Run: headless pygame with SDL's dummy video driver; simulated clock (each Clock.tick advances the game by its frame time, no real sleeping); random seed 0; keys injected as events and as key.get_pressed() state; no mouse input.
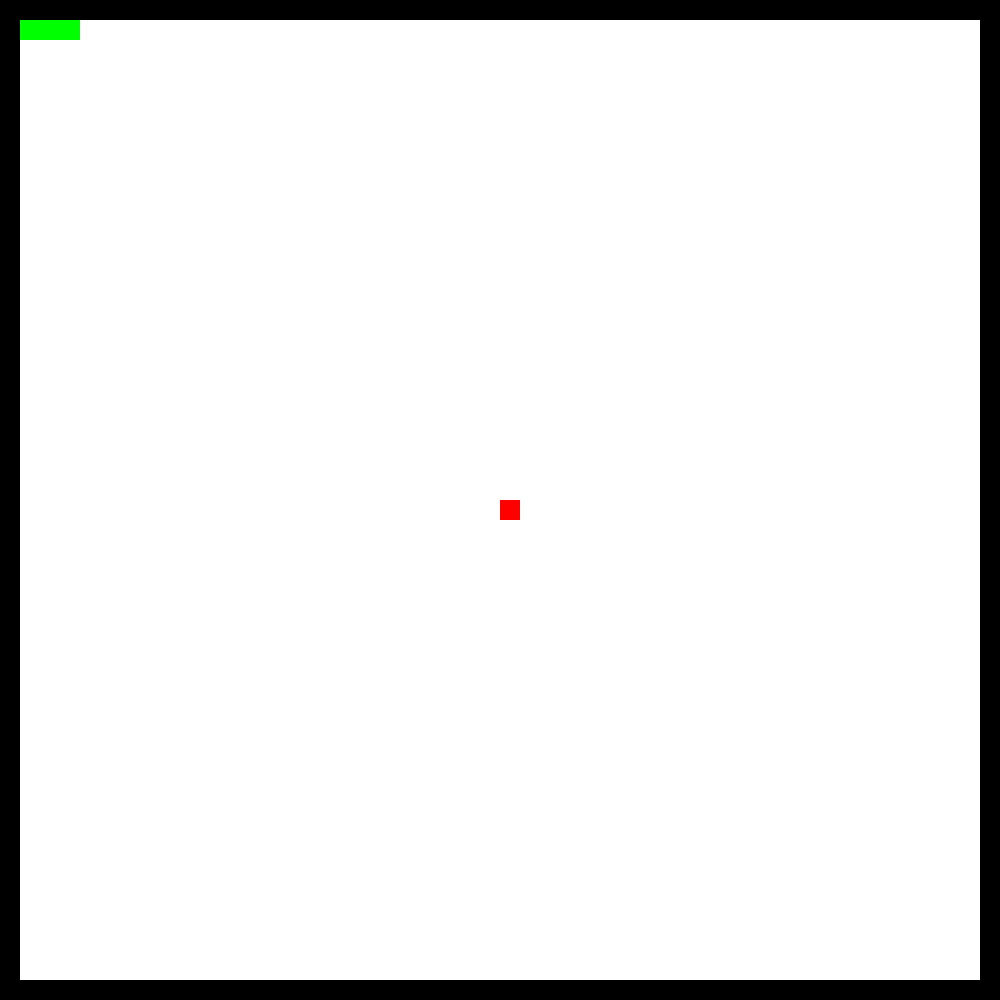
Frame 1 of 4 · flips 1–60 · no input
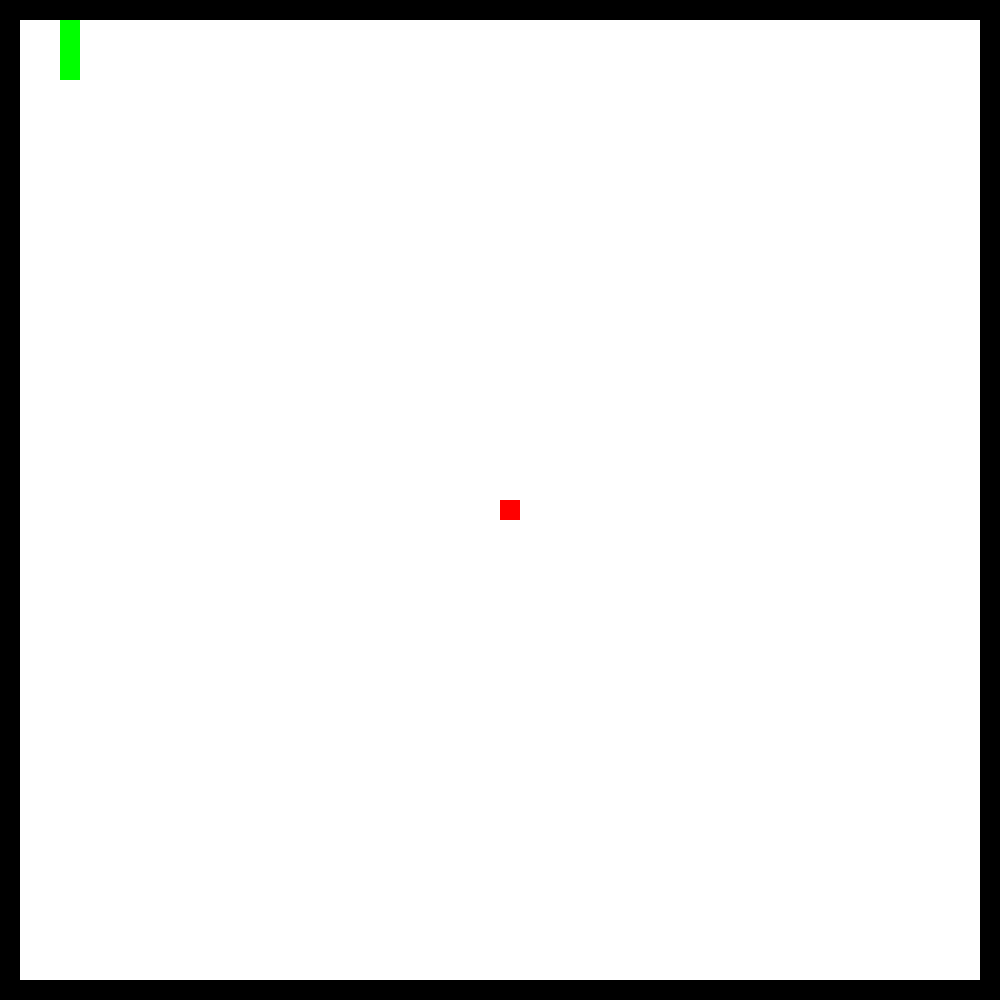
Frame 2 of 4 · flips 61–180 · tapped SPACE, RETURN · held RIGHT (→), D
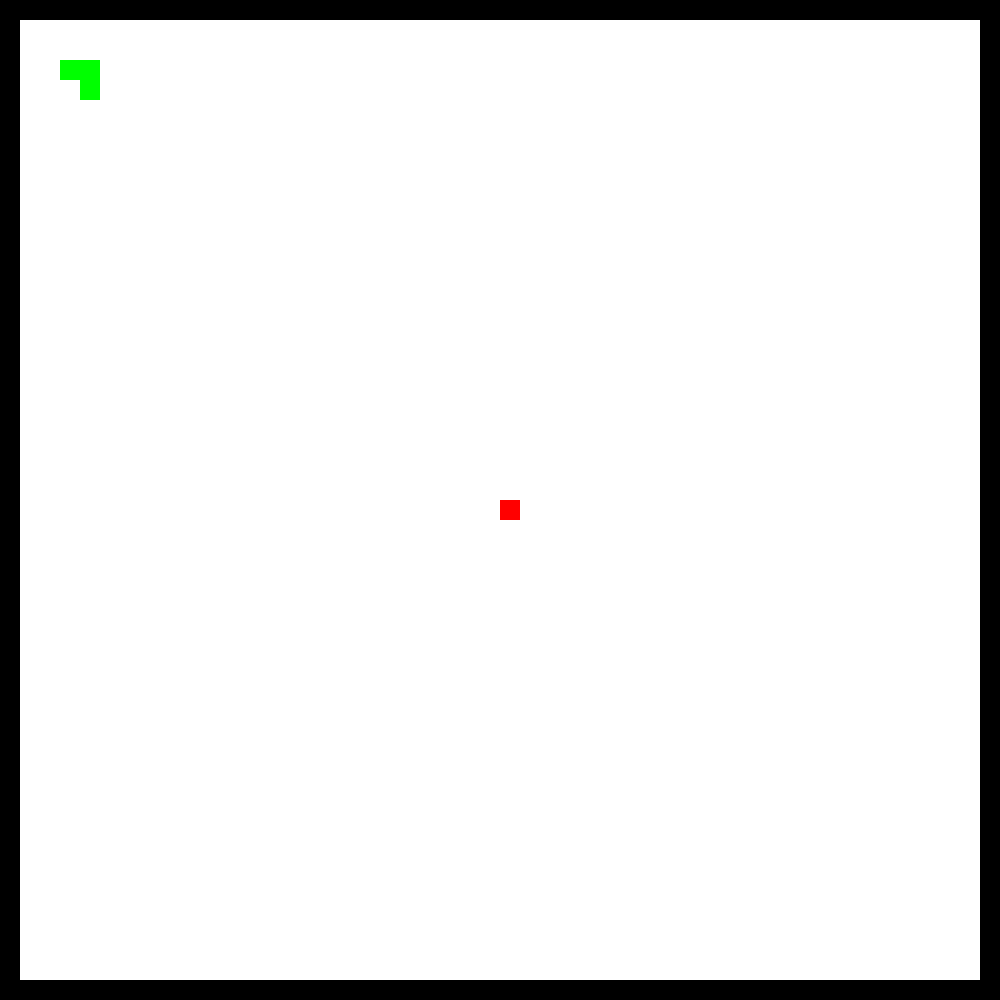
Frame 3 of 4 · flips 181–300 · held DOWN (↓), S
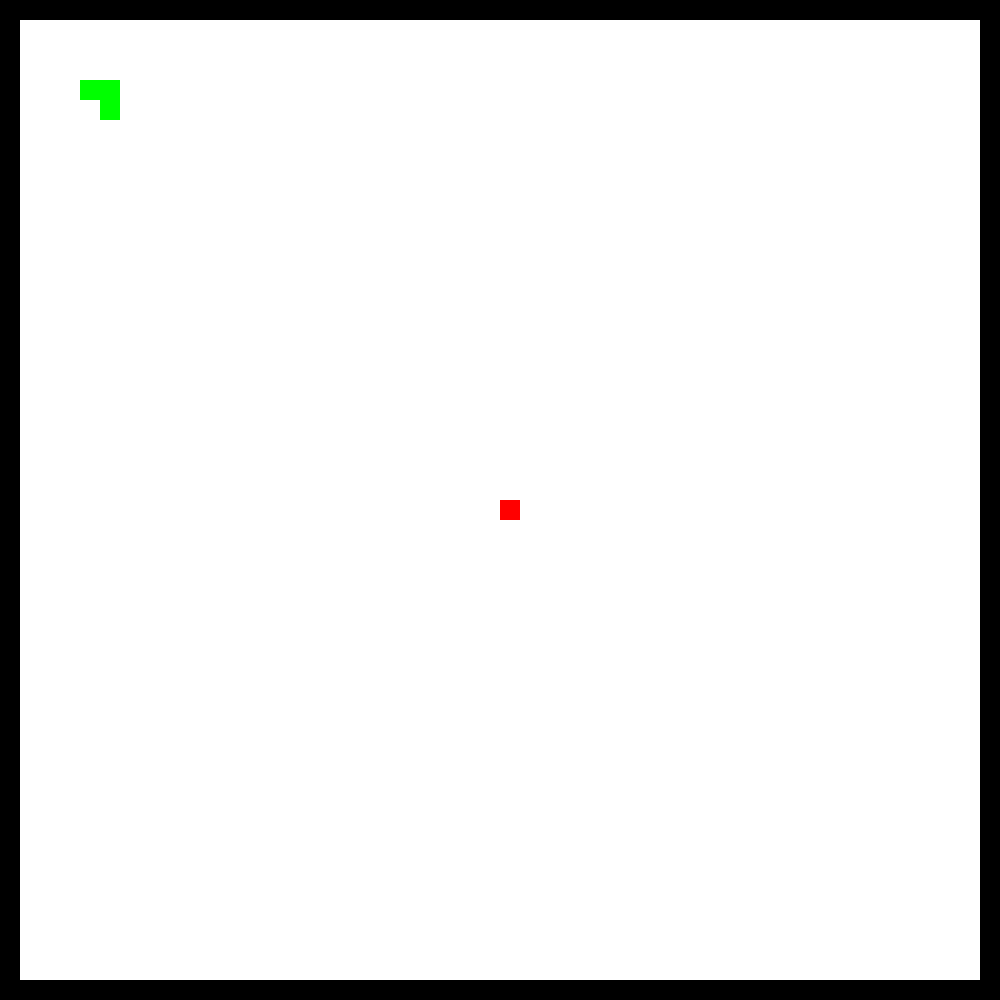
Frame 4 of 4 · flips 301–420 · held LEFT (←), A, UP (↑), W

The pygame program that drew these frames:

import pygame # 1. pygame 선언
import random
from datetime import datetime
from datetime import timedelta
 
pygame.init() # 2. pygame 초기화
 
# 3. pygame에 사용되는 전역변수 선언
WHITE = (255,255,255)
RED = (255,0,0)
GREEN = (0,255,0)
BLACK= (0,0,0)

unit_size=20
size_range=50
size = [unit_size*size_range,unit_size*size_range]
screen = pygame.display.set_mode(size)
 
done= False
clock= pygame.time.Clock()
last_moved_time = datetime.now()
 
KEY_DIRECTION = {
    pygame.K_UP: 'U',
    pygame.K_DOWN: 'D',
    pygame.K_LEFT: 'L',
    pygame.K_RIGHT: 'R',
}
 
def draw_block(screen, color, position):
    block = pygame.Rect((position[1] * unit_size, position[0] * unit_size),
                        (unit_size, unit_size))
    pygame.draw.rect(screen, color, block)
 
class Wall:
    def __init__(self) -> None:
        self.positions=[]
        for i in range(size_range):
            for j in range(size_range):
                if i==0 or i==size_range-1 or j==0 or j==size_range-1: self.positions.append((i,j))

    def create_wall(self):
        for i, j in self.positions:
            draw_block(screen,BLACK,(i,j))

class Snake:
    def __init__(self):
        self.positions = [(1,3),(1,2),(1,1)]  # 뱀의 위치
        self.direction = ''
 
    def draw(self):
        for position in self.positions: 
            draw_block(screen, GREEN, position)
 
    def move(self):
        head_position = self.positions[0]
        y, x = head_position
        if self.direction == 'U':
            self.positions = [(y - 1, x)] + self.positions[:-1]
        elif self.direction == 'D':
            self.positions = [(y + 1, x)] + self.positions[:-1]
        elif self.direction == 'L':
            self.positions = [(y, x - 1)] + self.positions[:-1]
        elif self.direction == 'R':
            self.positions = [(y, x + 1)] + self.positions[:-1]
 
    def grow(self):
        tail_position = self.positions[-1]
        y, x = tail_position
        if self.direction == 'U':
            self.positions.append((y - 1, x))
        elif self.direction == 'D':
            self.positions.append((y + 1, x))
        elif self.direction == 'L':
            self.positions.append((y, x - 1))
        elif self.direction == 'R':
            self.positions.append((y, x + 1))    
 
 
class Apple:
    def __init__(self, position=(size_range//2, size_range//2)):
        self.position = position
 
    def draw(self):
        draw_block(screen, RED, self.position)

def find_direction(snake,apple,wall):
    snake_head_p=snake.positions[0]
    apple_p=apple.position
    horizontal_direction=apple_p[1]-snake_head_p[1]
    vertical_direction=apple_p[0]-snake_head_p[0]
    if abs(horizontal_direction)>=abs(vertical_direction):
        if horizontal_direction>0: direction="R"
        else: direction="L"
    else:
        if vertical_direction>0: direction="D"
        else: direction="U"

    y, x = snake_head_p
    roop_count=0
    while(1):
        if direction == 'U':
            if (y - 1, x) in snake.positions[1:] or (y - 1, x) in wall.positions: direction = 'D'
            else: break
        elif direction == 'D':
            if (y + 1, x) in snake.positions[1:] or (y + 1, x) in wall.positions: direction = 'L'
            else: break
        elif direction == 'L':
            if (y, x - 1) in snake.positions[1:] or (y, x - 1) in wall.positions: direction = 'R'
            else: break
        elif direction == 'R':
            if (y, x + 1) in snake.positions[1:] or (y, x + 1) in wall.positions: direction = 'U'
            else: break
        roop_count+=1
        if roop_count>=3: break

    print(f"{snake_head_p} {apple_p} {direction}")
    return direction
 
# 4. pygame 무한루프
def runGame():
    global done, last_moved_time
    #게임 시작 시, 뱀과 사과를 초기화
    snake = Snake() 
    apple = Apple()
    wall = Wall()
        
    while not done:
        clock.tick(10)
        screen.fill(WHITE)
        wall.create_wall()
        snake.draw()
        apple.draw()
        pygame.display.update()
    
        # 키보드 입력 조작
        # for event in pygame.event.get():
        #     if event.type == pygame.QUIT:
        #         done=True
        #     if event.type == pygame.KEYDOWN:
        #         if event.key in KEY_DIRECTION:
        #             snake.direction = KEY_DIRECTION[event.key]

        # 자동조작
        pygame.event.get()
        snake.direction = find_direction(snake,apple,wall)
 
        if timedelta(seconds=0.1) <= datetime.now() - last_moved_time:
            snake.move()
            last_moved_time = datetime.now()
 
        if snake.positions[0] == apple.position:
            snake.grow()    
            apple.position = (random.randint(1, size_range-2), random.randint(1, size_range-2))
        
        if snake.positions[0] in snake.positions[1:] or snake.positions[0] in wall.positions:
            done = True
 
 
        
 
runGame()
pygame.quit()
